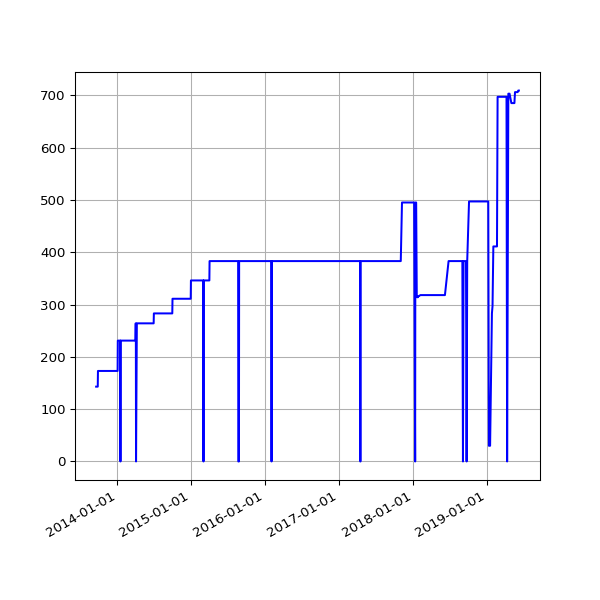

Source data for this figure (header and first rows):
date, value
2013-09-19 02:16:07 +0100, 143
2013-09-20 02:42:51 +0100, 143
2013-09-21 02:35:34 +0100, 143
2013-09-22 02:42:30 +0100, 143
2013-09-23 14:45:25 +0100, 143
2013-09-24 02:24:38 +0100, 143
2013-09-25 02:24:18 +0100, 143
2013-09-25 11:14:19 +0100, 143
2013-09-25 15:24:36 +0100, 143
2013-09-26 02:28:48 +0100, 143
2013-09-27 03:04:57 +0100, 143
2013-09-28 02:34:11 +0100, 173
2013-09-29 02:37:28 +0100, 173
2013-09-30 02:41:33 +0100, 173
2013-10-01 02:48:10 +0100, 173
2013-10-02 02:40:18 +0100, 173
2013-10-03 02:50:49 +0100, 173
2013-10-04 02:42:18 +0100, 173
2013-10-05 02:35:24 +0100, 173
2013-10-06 02:35:14 +0100, 173
2013-10-07 02:36:02 +0100, 173
2013-10-08 02:48:25 +0100, 173
2013-10-09 02:44:15 +0100, 173
2013-10-10 02:42:47 +0100, 173
2013-10-11 02:43:24 +0100, 173
2013-10-12 02:36:46 +0100, 173
2013-10-13 02:34:49 +0100, 173
2013-10-16 02:38:31 +0100, 173
2013-10-17 02:38:11 +0100, 173
2013-10-18 03:54:04 +0100, 173
2013-10-19 04:22:37 +0100, 173
2013-10-20 03:47:14 +0100, 173
2013-10-21 03:33:15 +0100, 173
2013-10-22 03:54:27 +0100, 173
2013-10-23 04:08:12 +0100, 173
2013-10-24 03:23:20 +0100, 173
2013-10-25 03:49:11 +0100, 173
2013-10-26 02:58:11 +0100, 173
2013-10-27 04:56:02 +0000, 173
2013-10-28 03:29:04 +0000, 173
2013-10-29 03:34:38 +0000, 173
2013-10-30 03:44:23 +0000, 173
2013-10-31 04:16:06 +0000, 173
2013-11-01 19:13:36 +0000, 173
2013-11-04 10:02:58 +0000, 173
2013-11-05 03:51:50 +0000, 173
2013-11-06 03:39:36 +0000, 173
2013-11-07 03:44:18 +0000, 173
2013-11-08 03:49:56 +0000, 173
2013-11-09 04:02:57 +0000, 173
2013-11-10 03:28:18 +0000, 173
2013-11-11 03:43:31 +0000, 173
2013-11-12 04:09:49 +0000, 173
2013-11-13 04:17:11 +0000, 173
2013-11-14 03:34:20 +0000, 173
2013-11-15 03:40:17 +0000, 173
2013-11-16 03:32:06 +0000, 173
2013-11-17 03:26:32 +0000, 173
2013-11-18 03:40:30 +0000, 173
2013-11-19 03:32:58 +0000, 173
... 1,503 more rows
